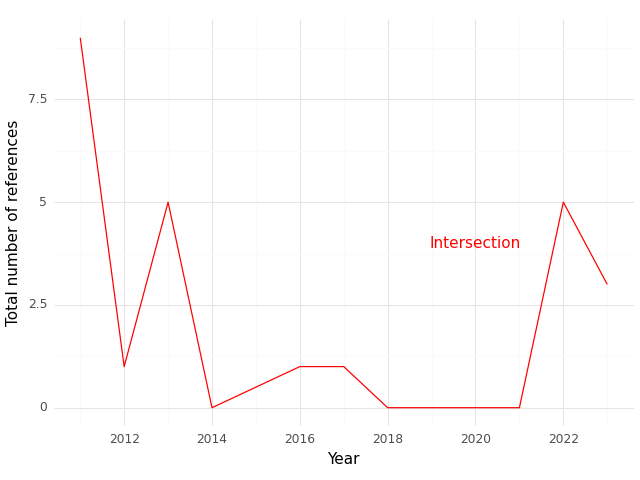

Source data for this figure (header and first rows):
, Year, intersection
0, 2011, 9.0
1, 2012, 1.0
2, 2013, 5.0
3, 2014, 0.0
4, 2016, 1.0
5, 2017, 1.0
6, 2018, 0.0
7, 2019, 0.0
8, 2020, 0.0
9, 2021, 0.0
10, 2022, 5.0
11, 2023, 3.0
